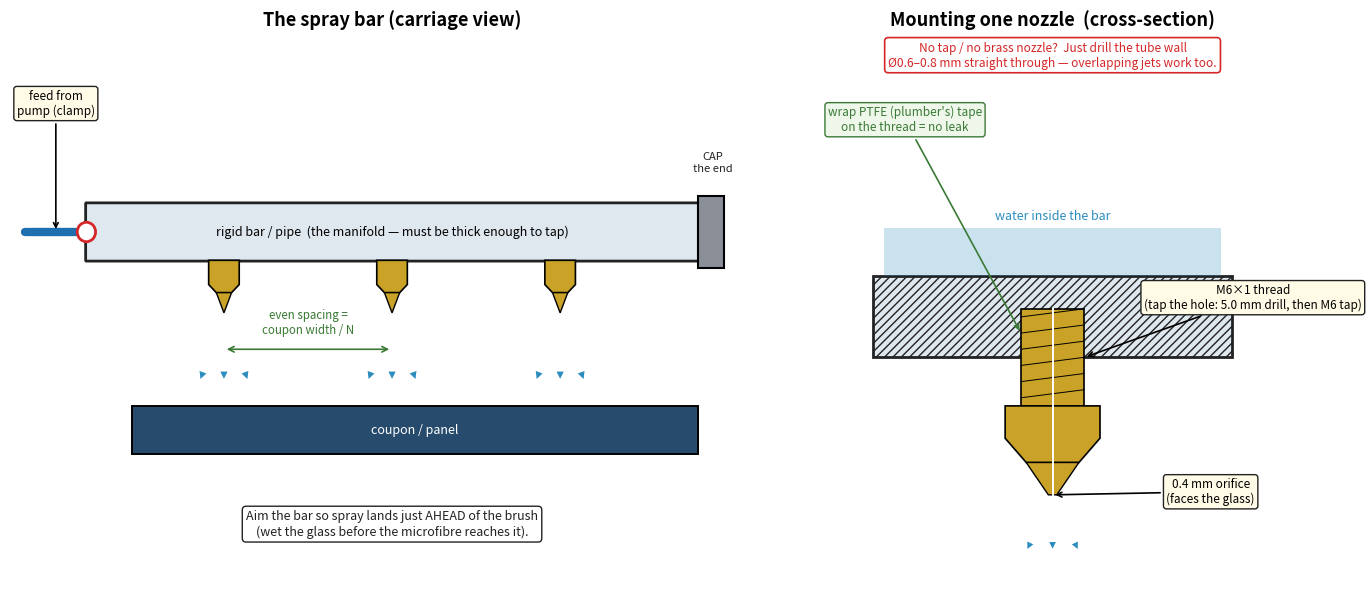

The script that saved this image: (Note: this script raises an exception after producing the figure.)
"""
Spray-bar detail: how to mount 0.4 mm 3D-printer nozzles (M6) on the cleaning bar,
plus the no-nozzle drilled-manifold alternative. Bench prototype, Solar-AWH robot.
"""
import matplotlib.pyplot as plt
from matplotlib.patches import Rectangle, FancyArrowPatch, Polygon, FancyBboxPatch

fig, (ax1, ax2) = plt.subplots(1, 2, figsize=(14, 6.2), dpi=150,
                               gridspec_kw={"width_ratios": [1.45, 1]})
TUBE = "#1f6fb0"; STEEL = "#8a8f98"; BRASS = "#c9a227"; INK = "#222"; RED = "#d62728"
WATER = "#2b8cbe"; GRN = "#3a7a35"; PANEL = "#274b6d"

# =================== LEFT: the whole spray bar ===================
ax1.set_xlim(0, 100); ax1.set_ylim(0, 70); ax1.axis("off")
ax1.set_title("The spray bar (carriage view)", fontsize=13, fontweight="bold")

# manifold bar
ax1.add_patch(FancyBboxPatch((10, 42), 80, 7, boxstyle="round,pad=0.1",
                             fc="#dfe7ef", ec=INK, lw=2))
ax1.text(50, 45.5, "rigid bar / pipe  (the manifold — must be thick enough to tap)",
         fontsize=9, ha="center", va="center")
# end cap (right)
ax1.add_patch(Rectangle((90, 41), 3.5, 9, fc=STEEL, ec="k", lw=1.5))
ax1.text(92, 53, "CAP\nthe end", fontsize=8, ha="center", color=INK)
# feed from pump (left)
ax1.plot([2, 10], [45.5, 45.5], color=TUBE, lw=6, solid_capstyle="round")
ax1.add_patch(plt.Circle((10, 45.5), 1.2, fc="white", ec=RED, lw=2, zorder=6))
ax1.annotate("feed from\npump (clamp)", xy=(6, 45.5), xytext=(6, 60),
             fontsize=8.5, ha="center", arrowprops=dict(arrowstyle="->", lw=1.2),
             bbox=dict(boxstyle="round,pad=0.25", fc="#fffbe6", ec=INK))
# three nozzles pointing down
xs = [28, 50, 72]
for x in xs:
    ax1.add_patch(Polygon([(x-2, 42), (x+2, 42), (x+2, 39), (x+1, 38), (x-1, 38), (x-2, 39)],
                          fc=BRASS, ec="k", lw=1.2, zorder=5))      # hex body
    ax1.add_patch(Polygon([(x-1, 38), (x+1, 38), (x, 35.5)], fc=BRASS, ec="k", zorder=5))  # tip
    for dx in (-3.2, 0, 3.2):                                       # fan
        ax1.add_patch(FancyArrowPatch((x, 35.2), (x+dx, 27), arrowstyle="-|>",
                                      mutation_scale=13, color=WATER, lw=0, zorder=4))
# coupon
ax1.add_patch(Rectangle((16, 18), 74, 6, fc=PANEL, ec="k", lw=1.4))
ax1.text(53, 21, "coupon / panel", fontsize=9, color="white", ha="center", va="center")
# spacing + aim notes
ax1.annotate("", xy=(28, 31), xytext=(50, 31), arrowprops=dict(arrowstyle="<->", lw=1.2, color=GRN))
ax1.text(39, 33, "even spacing =\ncoupon width / N", fontsize=8.3, ha="center", color=GRN)
ax1.text(50, 8, "Aim the bar so spray lands just AHEAD of the brush\n"
                "(wet the glass before the microfibre reaches it).",
         fontsize=9, ha="center", color=INK,
         bbox=dict(boxstyle="round,pad=0.3", fc="white", ec=INK))

# =================== RIGHT: nozzle mounting detail ===================
ax2.set_xlim(0, 50); ax2.set_ylim(0, 70); ax2.axis("off")
ax2.set_title("Mounting one nozzle  (cross-section)", fontsize=13, fontweight="bold")

# bar wall (cross-hatched), top = inside the manifold (water), bottom = outside
ax2.add_patch(Rectangle((8, 30), 34, 10, fc="#dfe7ef", ec=INK, lw=2, hatch="////"))
ax2.text(25, 47, "water inside the bar", fontsize=9, ha="center", color=WATER)
ax2.add_patch(Rectangle((9, 40), 32, 6, fc=WATER, alpha=0.25, ec="none"))

# tapped hole + nozzle screwed in
nx = 25
# threaded shank (zig-zag threads) through the wall
ax2.add_patch(Rectangle((nx-3, 24), 6, 12, fc=BRASS, ec="k", lw=1.2, zorder=5))
for ty in range(25, 36, 2):
    ax2.plot([nx-3, nx+3], [ty, ty+1], color="k", lw=0.7, zorder=6)
# hex body below the wall
ax2.add_patch(Polygon([(nx-4.5, 24), (nx+4.5, 24), (nx+4.5, 20), (nx+2.5, 17),
                       (nx-2.5, 17), (nx-4.5, 20)], fc=BRASS, ec="k", lw=1.2, zorder=5))
# converging tip + 0.4 mm orifice
ax2.add_patch(Polygon([(nx-2.5, 17), (nx+2.5, 17), (nx+0.4, 13), (nx-0.4, 13)],
                      fc=BRASS, ec="k", zorder=5))
ax2.plot([nx, nx], [36, 13], color="white", lw=1.4, zorder=7)   # internal channel
for dx in (-2.5, 0, 2.5):
    ax2.add_patch(FancyArrowPatch((nx, 12.8), (nx+dx, 6), arrowstyle="-|>",
                                  mutation_scale=12, color=WATER, lw=0, zorder=4))

ax2.annotate("M6×1 thread\n(tap the hole: 5.0 mm drill, then M6 tap)",
             xy=(nx+3, 30), xytext=(44, 36), fontsize=8.5, ha="center",
             arrowprops=dict(arrowstyle="->", lw=1.2),
             bbox=dict(boxstyle="round,pad=0.25", fc="#fffbe6", ec=INK))
ax2.annotate("wrap PTFE (plumber's) tape\non the thread = no leak",
             xy=(nx-3, 33), xytext=(11, 58), fontsize=8.5, ha="center", color=GRN,
             arrowprops=dict(arrowstyle="->", lw=1.2, color=GRN),
             bbox=dict(boxstyle="round,pad=0.25", fc="#eef7ea", ec=GRN))
ax2.annotate("0.4 mm orifice\n(faces the glass)",
             xy=(nx, 13), xytext=(40, 12), fontsize=8.5, ha="center",
             arrowprops=dict(arrowstyle="->", lw=1.2),
             bbox=dict(boxstyle="round,pad=0.25", fc="#fffbe6", ec=INK))
ax2.text(25, 66, "No tap / no brass nozzle?  Just drill the tube wall\n"
                 "Ø0.6–0.8 mm straight through — overlapping jets work too.",
         fontsize=8.6, ha="center", color=RED,
         bbox=dict(boxstyle="round,pad=0.3", fc="white", ec=RED, lw=1.2))

plt.tight_layout()
out = "firmware/bench_cleaner/spray_bar_diagram.png"
plt.savefig(out, bbox_inches="tight", facecolor="white")
print("saved", out)
